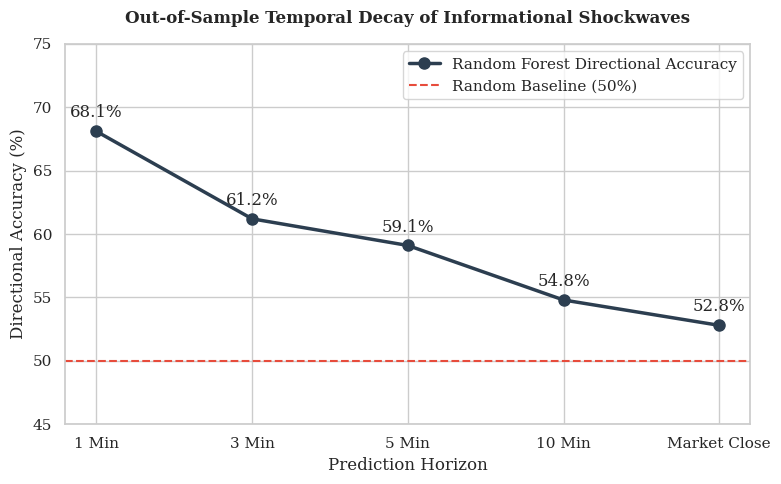

Here is the Python script that generated this plot:
import matplotlib.pyplot as plt
import seaborn as sns

# Academic styling
sns.set_theme(style="whitegrid")
plt.rcParams.update({'font.size': 12, 'font.family': 'serif'})

# The fresh data from your dynamic rolling-window results
horizons = ['1 Min', '3 Min', '5 Min', '10 Min', 'Market Close']
accuracy = [68.1, 61.2, 59.1, 54.8, 52.8]

plt.figure(figsize=(8, 5))

# Plot the decay line
plt.plot(horizons, accuracy, marker='o', markersize=8, linewidth=2.5, color='#2c3e50', label='Random Forest Directional Accuracy')

# Baseline (Random Guessing = 50%)
plt.axhline(y=50.0, color='#e74c3c', linestyle='--', linewidth=1.5, label='Random Baseline (50%)')

# Formatting the chart
plt.title('Out-of-Sample Temporal Decay of Informational Shockwaves', pad=15, fontweight='bold')
plt.ylabel('Directional Accuracy (%)')
plt.xlabel('Prediction Horizon')
plt.ylim(45, 75)

# Annotate the specific values on the dots
for i, txt in enumerate(accuracy):
    plt.annotate(f"{txt}%", (horizons[i], accuracy[i]), textcoords="offset points", xytext=(0,10), ha='center')

plt.legend()
plt.tight_layout()

# Save for Overleaf
plt.savefig('temporal_decay.png', dpi=300, bbox_inches='tight')
print("New graph saved successfully as temporal_decay.png")
